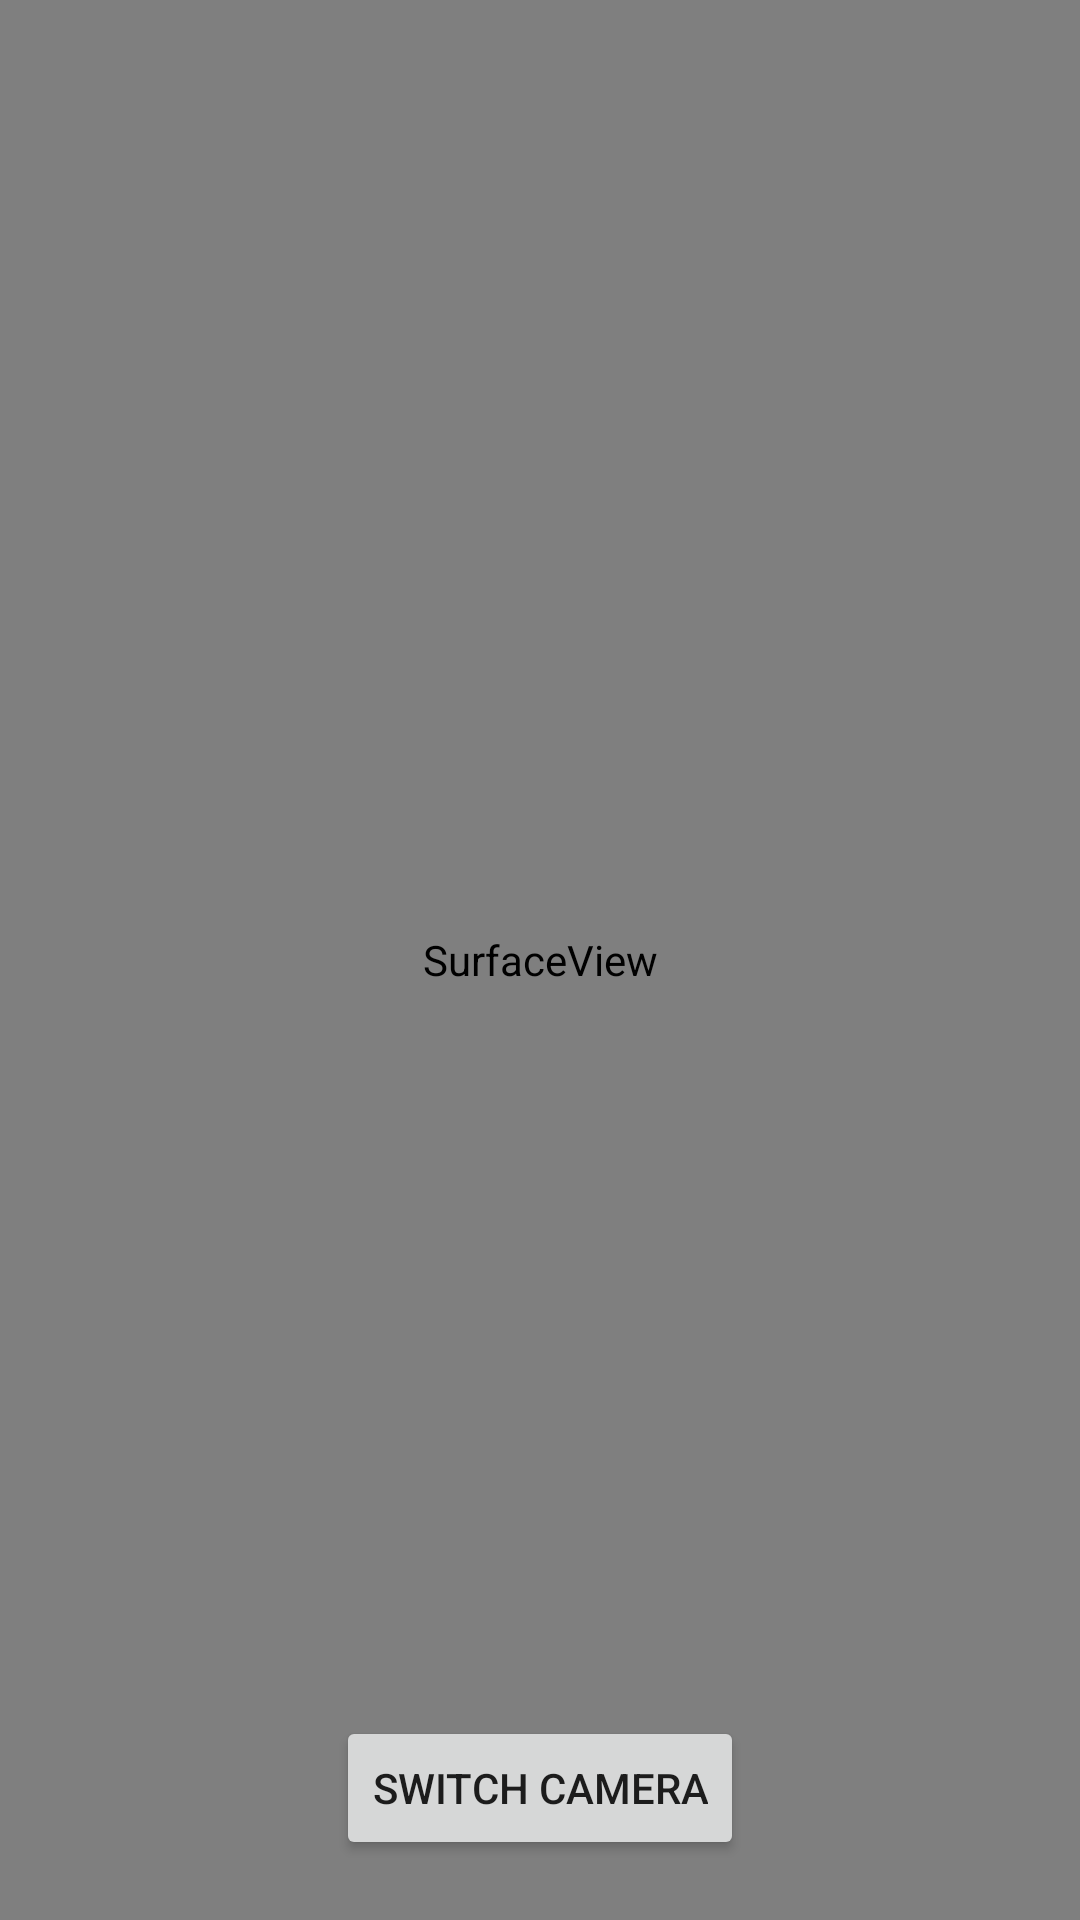

Reconstruct the res/layout file that produces this screen, plus the resources it refers to.
<!-- AndroidManifest.xml: application theme AppTheme -->
<!-- res/layout/activity_mobile_camera.xml -->
<?xml version="1.0" encoding="utf-8"?>
<RelativeLayout xmlns:android="http://schemas.android.com/apk/res/android"
    android:layout_width="match_parent"
    android:layout_height="match_parent"
    android:orientation="vertical">

    <SurfaceView
        android:id="@+id/camView"
        android:layout_width="match_parent"
        android:layout_height="match_parent"
        android:layout_centerInParent="true"
        android:visibility="gone" />


    <SurfaceView
        android:id="@+id/boxView"
        android:layout_width="match_parent"
        android:layout_height="match_parent" />

    <ImageView
        android:id="@+id/img"
        android:layout_width="match_parent"
        android:layout_height="match_parent"
        android:layout_centerInParent="true"/>

    <Button
        android:id="@+id/switchCam"
        android:layout_width="wrap_content"
        android:layout_height="wrap_content"
        android:text="Switch Camera"
        android:layout_alignParentBottom="true"
        android:layout_centerHorizontal="true"
        android:layout_marginBottom="20dp"
        />

</RelativeLayout>
<!-- resources referenced by this layout -->
<resources>
  <style name="AppTheme" parent="Theme.AppCompat.Light.DarkActionBar">
          
          <item name="android:windowFullscreen">true</item>
          <item name="colorPrimary">@color/colorPrimary</item>
          <item name="colorPrimaryDark">@color/colorPrimaryDark</item>
          <item name="colorAccent">@color/colorAccent</item>
      </style>
  <!-- not gathered from this repository: default colours our renderer supplied (Android Studio template values) -->
  <color name="colorPrimary">#FF6200EE</color>
  <color name="colorPrimaryDark">#FF3700B3</color>
  <color name="colorAccent">#FF03DAC5</color>
</resources>
